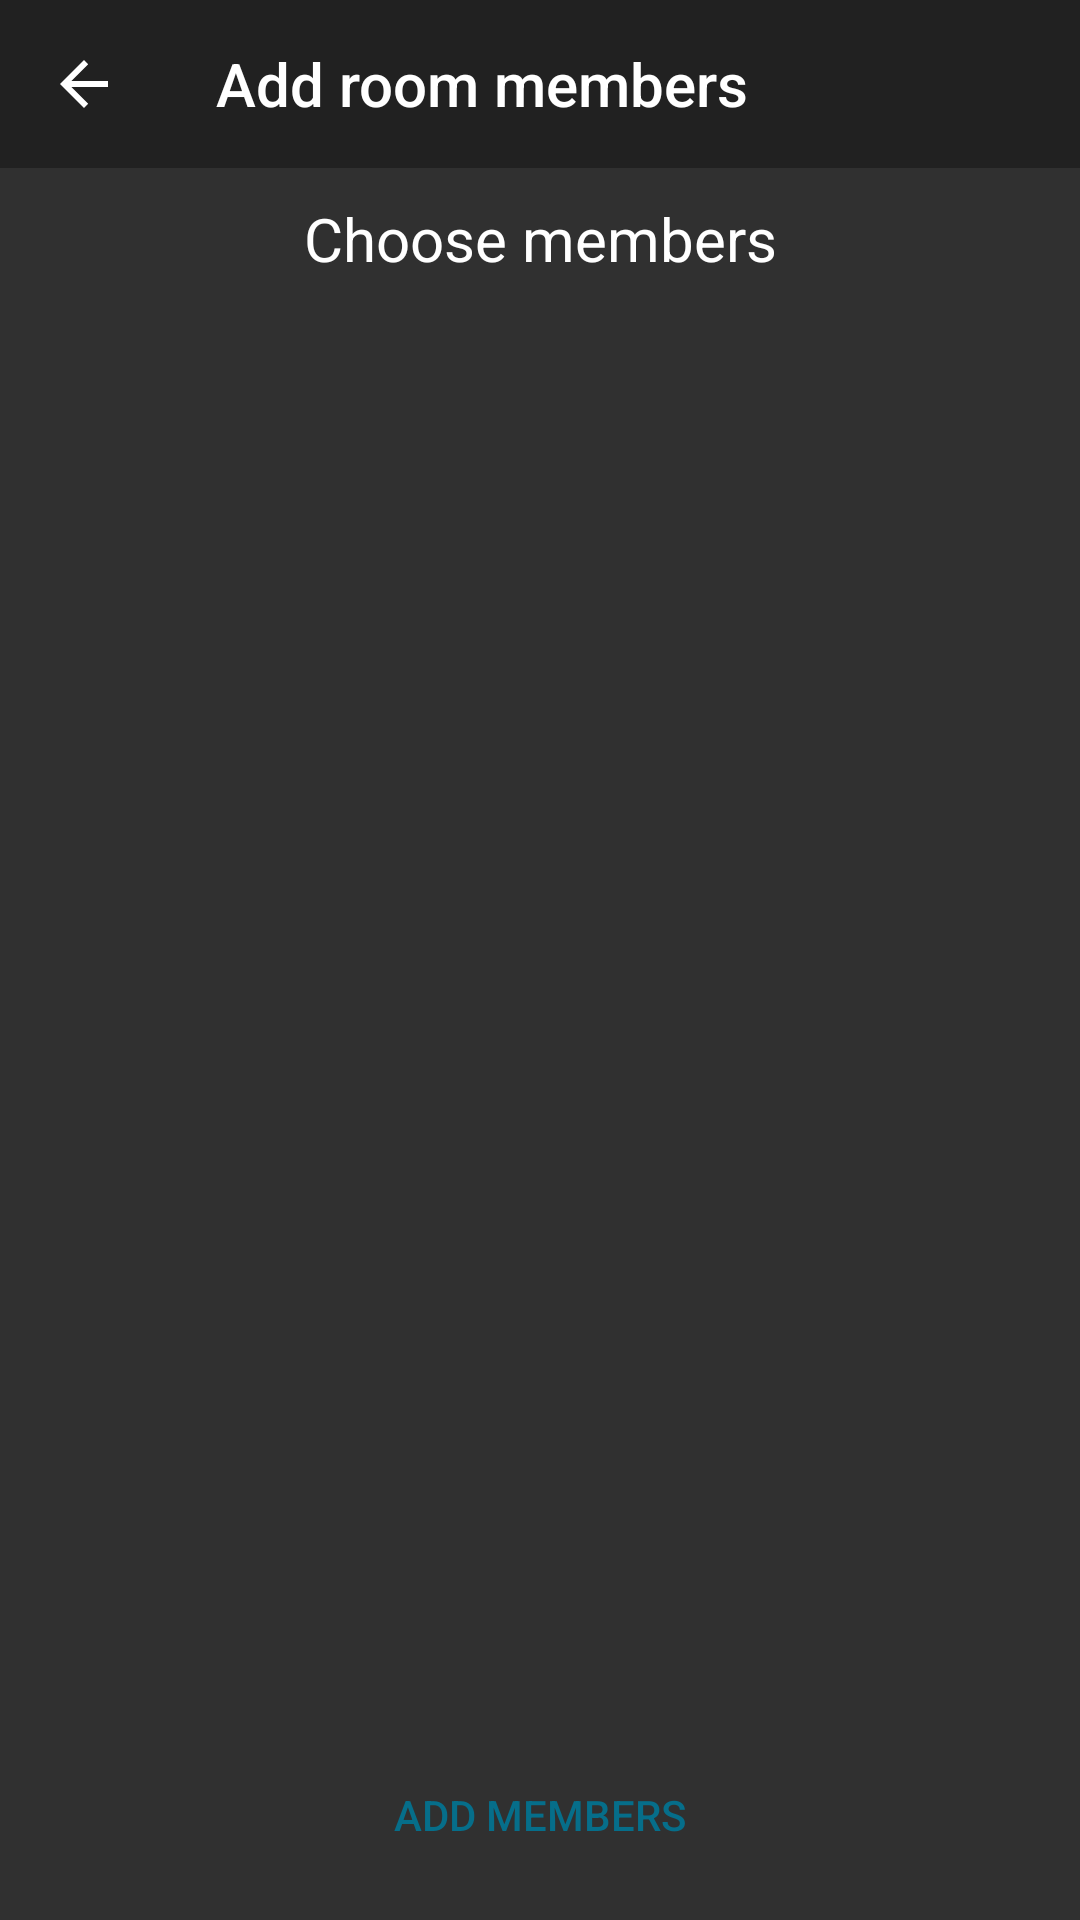

Reconstruct the res/layout file that produces this screen, plus the resources it refers to.
<!-- AndroidManifest.xml: application theme Theme.AppCompat.NoActionBar -->
<!-- res/layout/fragment_add_room_members.xml -->
<LinearLayout xmlns:android="http://schemas.android.com/apk/res/android"
              android:layout_width="match_parent"
              android:layout_height="match_parent"
              android:orientation="vertical">

    <android.support.design.widget.AppBarLayout
            android:layout_width="match_parent"
            android:layout_height="wrap_content"
            android:theme="@style/AppTheme.AppBarOverlay">

        <android.support.v7.widget.Toolbar
                xmlns:android="http://schemas.android.com/apk/res/android"
                xmlns:app="http://schemas.android.com/apk/res-auto"
                android:id="@+id/toolbar_fragment_add_room_members"
                android:layout_width="match_parent"
                android:layout_height="wrap_content"
                android:background="?android:attr/colorPrimary"
                app:navigationContentDescription="@string/abc_action_bar_up_description"
                app:navigationIcon="?android:attr/homeAsUpIndicator"
                app:popupTheme="@style/ThemeOverlay.AppCompat.Light"
                app:theme="@style/ThemeOverlay.AppCompat.ActionBar"
                app:title="Add room members"/>

    </android.support.design.widget.AppBarLayout>

    <LinearLayout
            xmlns:android="http://schemas.android.com/apk/res/android"
            android:layout_width="match_parent"
            android:layout_height="match_parent"
            android:background="@mipmap/background"
            android:paddingLeft="10dp"
            android:paddingRight="10dp"
            android:orientation="vertical">

        <TextView
                android:id="@+id/text_view_choose_users_header"
                android:layout_width="match_parent"
                android:layout_height="wrap_content"
                android:paddingTop="10dp"
                android:paddingBottom="10dp"
                android:textSize="20sp"
                android:gravity="center"
                android:textColor="@color/white"
                android:text="Choose members"/>

        <android.support.v7.widget.RecyclerView
                android:id="@+id/recycler_add_room_members"
                android:layout_width="match_parent"
                android:layout_height="0dip"
                android:layout_weight="1"
                android:paddingBottom="20dp"
                android:scrollbars="vertical"/>

        <Button
                android:id="@+id/btn_save_add_members"
                android:layout_width="200dp"
                android:layout_height="40dp"
                android:layout_marginBottom="15dp"
                android:text="Add members"
                android:textColor="@color/signUpColor"
                android:shadowColor="@android:color/transparent"
                android:gravity="center"
                android:layout_gravity="center"
                android:background="@drawable/shape_login"/>

    </LinearLayout>

</LinearLayout>
<!-- resources referenced by this layout -->
<resources>
  <color name="signUpColor">#066e8a</color>
  <color name="white">#FFFFFF</color>
  <style name="AppTheme.AppBarOverlay" parent="ThemeOverlay.AppCompat.Dark.ActionBar" />
</resources>
